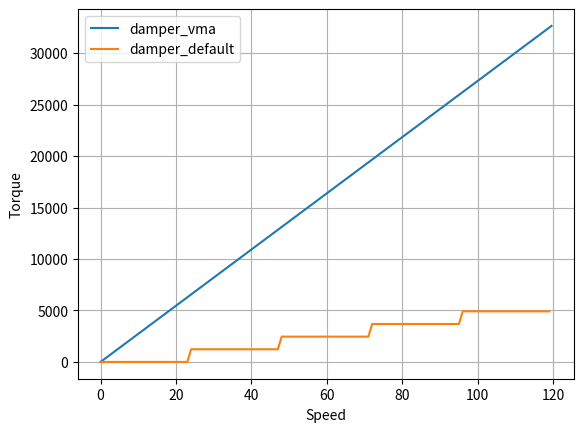

Reproduce this figure in Python.
import matplotlib.pyplot as plt
import numpy as np
import math

# scaled for 120 rpm with a 2500cpr on 0..32767 value
scaleSpeed = 64

# effect friction to simulate
offset = 0
deadBand = 0
negativeCoefficient = 32767
positiveCoefficient = 32767
negativeSaturation = 32767
positiveSaturation = 32767

def calcConditionEffectForce_vma(metric, scale) :

    force = 0

	# Effect is only active outside deadband + offset
    if (abs(metric - offset) > deadBand):
        coefficient = negativeCoefficient
        if (metric > offset):
            coefficient = positiveCoefficient
            
        coefficient /= 0x7fff; # rescale the coefficient of effect

        #remove offset/deadband from metric to compute force
        metric = metric - (offset + (deadBand * (-1 if metric < offset else 1)) )

        force = coefficient * scale * (float)(metric)

        if force > positiveSaturation:
            force = positiveSaturation

        if (force < -negativeSaturation):
            force = -negativeSaturation

    return force

def damper_vma(i):
    force = 0

    speed = i * scaleSpeed

    force = calcConditionEffectForce_vma(speed, 1)

    return force

def calcConditionEffectForce_default(metric, scale):

    force = 0
	# Effect is only active outside deadband + offset

    if (abs(metric - offset) > deadBand):
        coefficient = negativeCoefficient
        if(metric > offset):
            coefficient = positiveCoefficient
            
        force = coefficient * scale * (float)(metric)
        
    return force

def damper_defaut(i):
    metric = i * .0625
    force = 0
    force = calcConditionEffectForce_default(metric, 0.6)
    return force


######
# compute the Xaxis value : ivals for the effect, and xvals_scaled for the 120rpm normalized value
# and the 2 frictions scaled effect
nbval = (int)(32767 / scaleSpeed)
ivals = [0] * nbval
xvals_scaled = [0] * nbval
for i in range(nbval) :
    ivals[i] = i
    xvals_scaled[i] = 120 * (ivals[i] * scaleSpeed) / 32767

out1 = list(map(damper_vma,ivals))

# compute the Xaxis value for the original release, without scaling and the original version
nbval = 120
xvals_realspeed = [0] * nbval
ivals = [0] * nbval
for i in range(nbval) :   
    xvals_realspeed[i] = i
    ivals[i] = (int)((i * 2500.0) / 60000)
out2 = list(map(damper_defaut,ivals))


# draw
fig, ax = plt.subplots()
ax.plot(xvals_scaled, out1, xvals_realspeed, out2)
ax.legend(['damper_vma', 'damper_default'])
ax.set_xlabel('Speed')
ax.set_ylabel('Torque')
ax.grid(True)
plt.show()